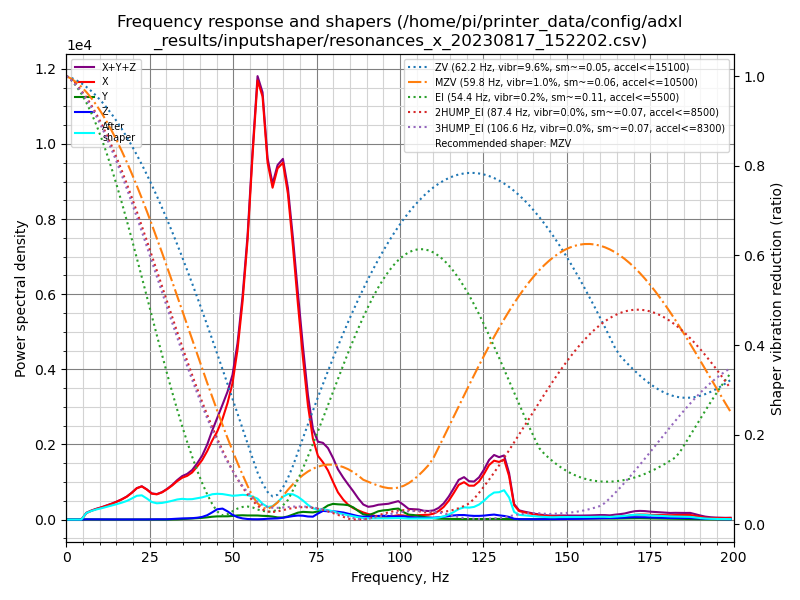

Source data for this figure (header and first rows):
freq, psd_x, psd_y, psd_z, psd_xyz
0.0, 2.455e+02, 1.053e+01, 1.239e+01, 2.684e+02
1.5, 1.524e+02, 2.125e+01, 3.174e+01, 2.054e+02
3.0, 3.202e+01, 2.200e+01, 3.664e+01, 9.066e+01
4.5, 2.670e+02, 2.307e+01, 3.793e+01, 3.280e+02
6.0, 1.050e+03, 2.424e+01, 3.668e+01, 1.110e+03
7.5, 1.770e+03, 2.280e+01, 3.893e+01, 1.832e+03
9.0, 2.560e+03, 2.242e+01, 3.977e+01, 2.623e+03
10.6, 3.470e+03, 2.333e+01, 3.902e+01, 3.533e+03
12.1, 4.530e+03, 2.259e+01, 3.954e+01, 4.593e+03
13.6, 5.752e+03, 2.300e+01, 4.009e+01, 5.815e+03
15.1, 7.220e+03, 2.178e+01, 4.093e+01, 7.283e+03
16.6, 8.951e+03, 2.405e+01, 4.203e+01, 9.017e+03
18.1, 1.108e+04, 2.591e+01, 4.330e+01, 1.115e+04
19.6, 1.402e+04, 2.912e+01, 4.662e+01, 1.410e+04
21.1, 1.766e+04, 2.975e+01, 4.368e+01, 1.774e+04
22.6, 2.004e+04, 3.140e+01, 4.804e+01, 2.012e+04
24.1, 1.933e+04, 3.292e+01, 8.538e+01, 1.945e+04
25.6, 1.773e+04, 2.725e+01, 1.406e+02, 1.790e+04
27.1, 1.825e+04, 2.322e+01, 1.782e+02, 1.845e+04
28.7, 2.088e+04, 2.324e+01, 1.834e+02, 2.108e+04
30.2, 2.452e+04, 2.581e+01, 2.072e+02, 2.476e+04
31.7, 2.882e+04, 6.622e+01, 4.180e+02, 2.931e+04
33.2, 3.398e+04, 1.939e+02, 7.461e+02, 3.492e+04
34.7, 3.873e+04, 4.540e+02, 1.039e+03, 4.023e+04
36.2, 4.221e+04, 7.476e+02, 1.147e+03, 4.411e+04
37.7, 4.741e+04, 1.074e+03, 1.384e+03, 4.987e+04
39.2, 5.545e+04, 1.446e+03, 1.911e+03, 5.881e+04
40.7, 6.467e+04, 1.865e+03, 2.854e+03, 6.939e+04
42.2, 7.706e+04, 2.484e+03, 4.860e+03, 8.441e+04
43.7, 9.206e+04, 3.286e+03, 8.394e+03, 1.037e+05
45.2, 1.061e+05, 3.817e+03, 1.241e+04, 1.224e+05
46.8, 1.258e+05, 4.045e+03, 1.369e+04, 1.435e+05
48.3, 1.501e+05, 4.178e+03, 1.054e+04, 1.648e+05
49.8, 1.814e+05, 4.764e+03, 6.262e+03, 1.924e+05
51.3, 2.326e+05, 5.641e+03, 3.252e+03, 2.415e+05
52.8, 3.066e+05, 6.011e+03, 1.628e+03, 3.142e+05
54.3, 4.045e+05, 5.927e+03, 7.948e+02, 4.112e+05
55.8, 5.419e+05, 6.095e+03, 5.212e+02, 5.486e+05
57.3, 6.711e+05, 6.178e+03, 4.654e+02, 6.777e+05
58.8, 6.634e+05, 5.804e+03, 7.155e+02, 6.699e+05
60.3, 5.742e+05, 5.721e+03, 1.299e+03, 5.812e+05
61.8, 5.469e+05, 4.906e+03, 1.680e+03, 5.535e+05
63.3, 5.927e+05, 3.568e+03, 1.981e+03, 5.983e+05
64.9, 6.176e+05, 3.485e+03, 3.053e+03, 6.242e+05
66.4, 5.769e+05, 5.526e+03, 4.672e+03, 5.871e+05
67.9, 4.948e+05, 9.134e+03, 6.272e+03, 5.102e+05
69.4, 3.987e+05, 1.277e+04, 7.432e+03, 4.189e+05
70.9, 3.059e+05, 1.451e+04, 7.249e+03, 3.276e+05
72.4, 2.205e+05, 1.420e+04, 5.914e+03, 2.406e+05
73.9, 1.588e+05, 1.406e+04, 5.688e+03, 1.785e+05
75.4, 1.281e+05, 1.631e+04, 1.206e+04, 1.565e+05
76.9, 1.174e+05, 2.217e+04, 1.767e+04, 1.572e+05
78.4, 1.027e+05, 2.944e+04, 1.729e+04, 1.494e+05
79.9, 8.065e+04, 3.336e+04, 1.752e+04, 1.315e+05
81.4, 5.905e+04, 3.308e+04, 1.689e+04, 1.090e+05
83.0, 4.399e+04, 3.308e+04, 1.558e+04, 9.264e+04
84.5, 3.307e+04, 3.236e+04, 1.320e+04, 7.863e+04
86.0, 2.621e+04, 2.791e+04, 1.060e+04, 6.472e+04
87.5, 2.131e+04, 1.989e+04, 7.933e+03, 4.913e+04
89.0, 1.680e+04, 1.224e+04, 6.611e+03, 3.565e+04
... 73 more rows
